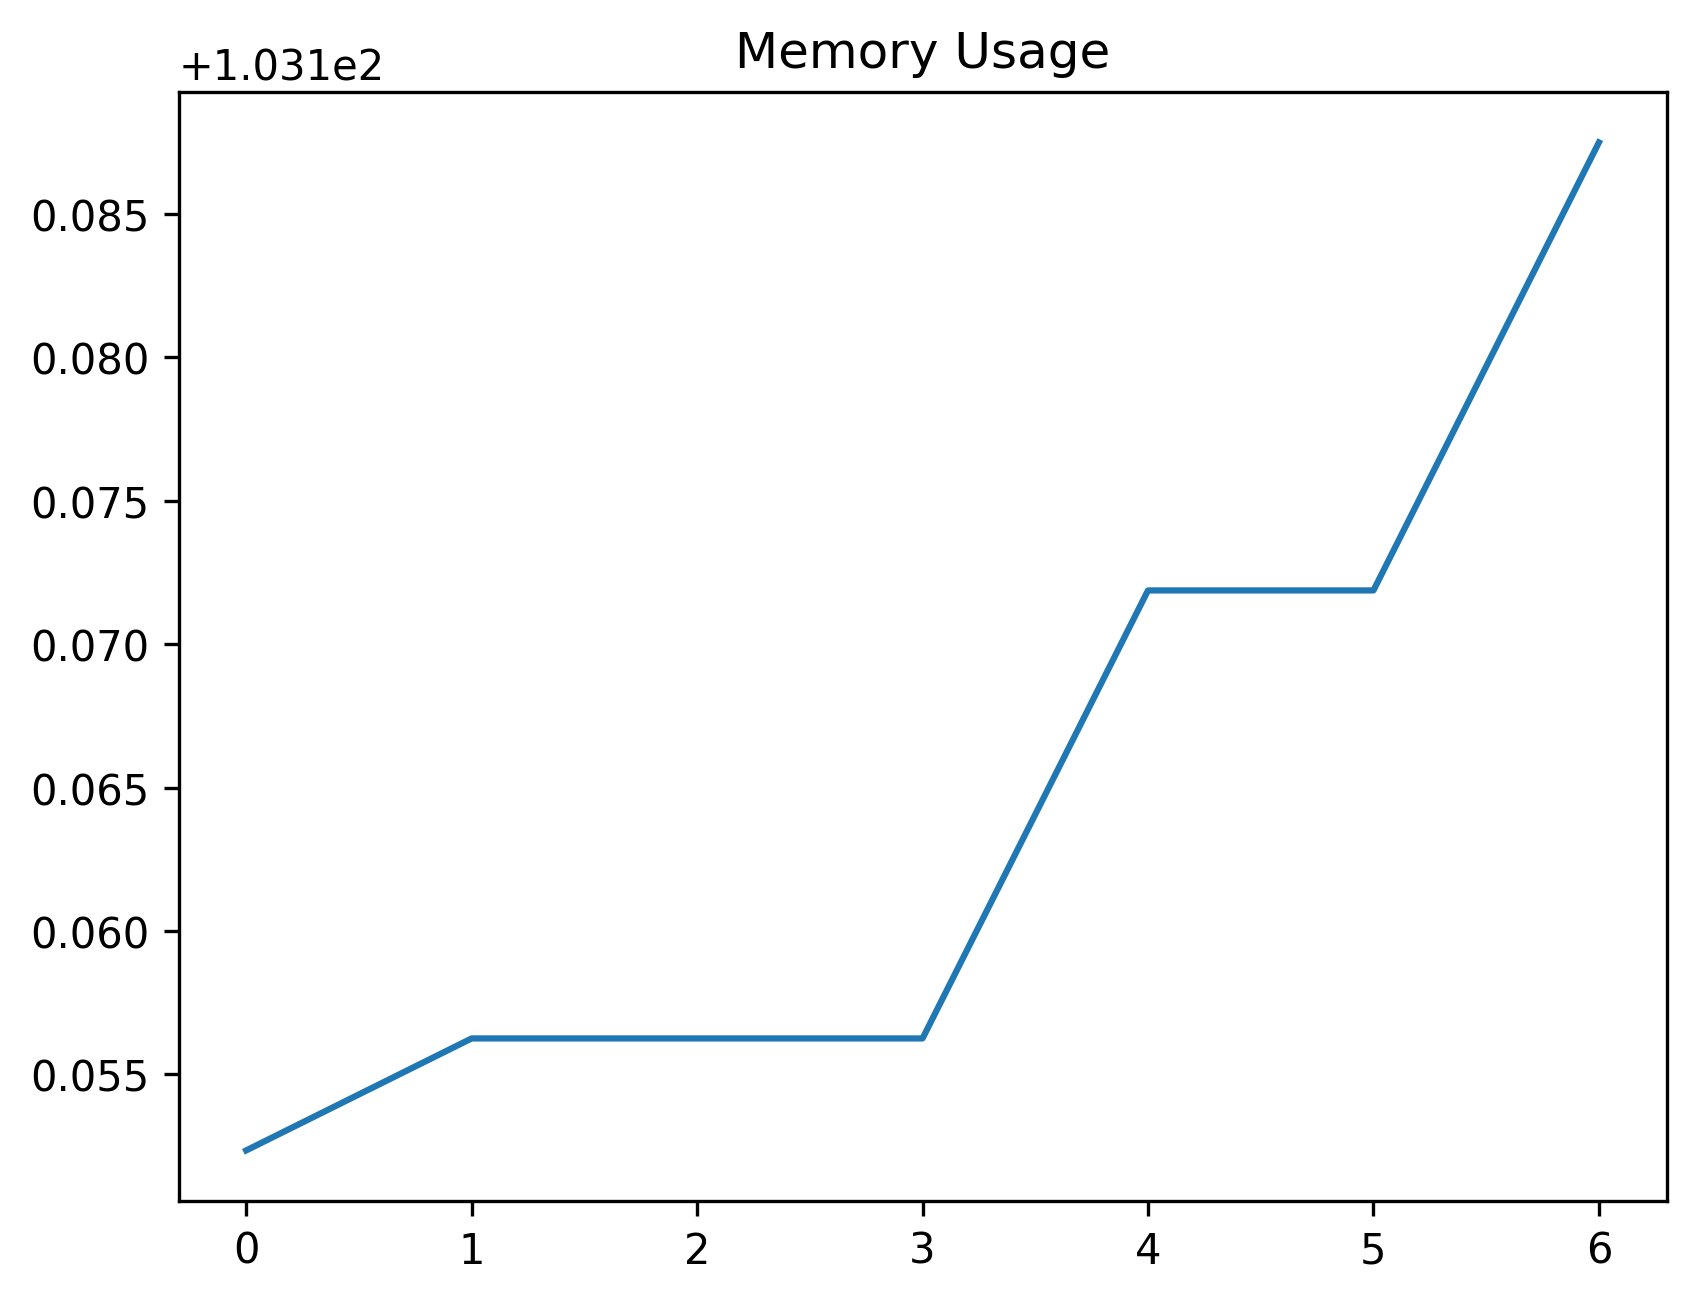

Data behind this chart, as committed beside it:
date_time, name, memory
2024-02-05 13:51:50.769567, start, 103.2
2024-02-05 13:51:51.746992, click_create_button, 103.2
2024-02-05 13:51:52.634944, click_lookup, 103.2
2024-02-05 13:51:53.800453, select_first_lookup_record, 103.2
2024-02-05 13:52:01.572060, save_cell_value_to_variable, 103.2
2024-02-05 13:52:01.667550, click_accept, 103.2
2024-02-05 13:52:10.359775, assert_input_value, 103.2
